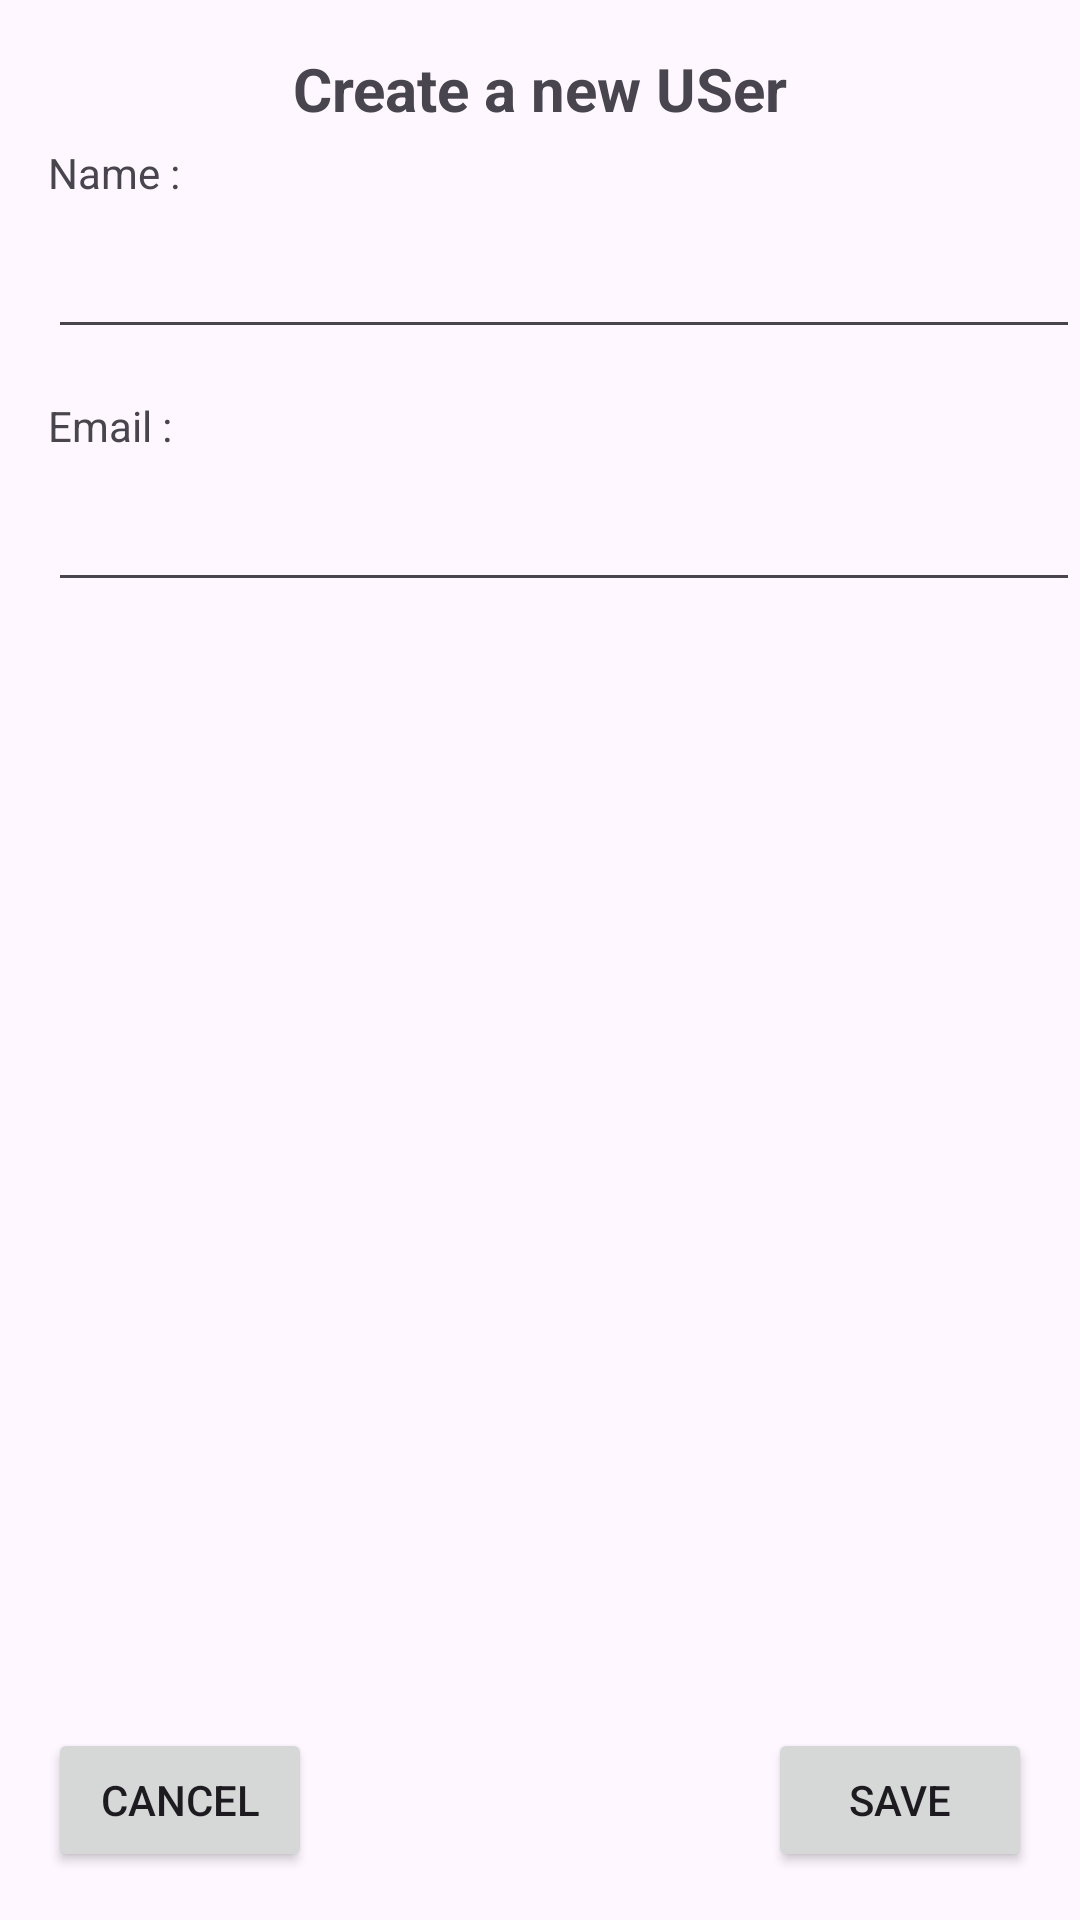

This screen was rendered from an Android layout file. Write that file and the resources it references.
<!-- AndroidManifest.xml: application theme Theme.Lab_5_1 -->
<!-- res/layout/activity_add_user.xml -->
<?xml version="1.0" encoding="utf-8"?>
<androidx.constraintlayout.widget.ConstraintLayout xmlns:android="http://schemas.android.com/apk/res/android"
    xmlns:app="http://schemas.android.com/apk/res-auto"
    xmlns:tools="http://schemas.android.com/tools"
    android:layout_width="match_parent"
    android:layout_height="match_parent"
    tools:context=".add_user">

    <TextView
        android:id="@+id/textView"
        android:layout_width="wrap_content"
        android:layout_height="wrap_content"
        android:layout_marginTop="16dp"
        android:text="@string/userCreationTitle"
        android:textSize="20sp"
        android:textStyle="bold"
        app:layout_constraintEnd_toEndOf="parent"
        app:layout_constraintStart_toStartOf="parent"
        app:layout_constraintTop_toTopOf="parent" />

    <EditText
        android:id="@+id/emailInput"
        android:layout_width="match_parent"
        android:layout_height="wrap_content"
        android:layout_marginStart="16dp"
        android:layout_marginTop="8dp"
        android:ems="10"
        android:inputType="text"
        app:layout_constraintStart_toStartOf="parent"
        app:layout_constraintTop_toBottomOf="@+id/textViewEmail" />

    <EditText
        android:id="@+id/nameInput"
        android:layout_width="match_parent"
        android:layout_height="wrap_content"
        android:layout_marginStart="16dp"
        android:layout_marginTop="8dp"
        android:ems="10"
        android:inputType="text"
        app:layout_constraintStart_toStartOf="parent"
        app:layout_constraintTop_toBottomOf="@+id/textViewName" />

    <TextView
        android:id="@+id/textViewName"
        android:layout_width="wrap_content"
        android:layout_height="wrap_content"
        android:layout_marginStart="16dp"
        android:layout_marginTop="48dp"
        android:text="@string/nameTextview"
        app:layout_constraintStart_toStartOf="parent"
        app:layout_constraintTop_toTopOf="parent" />

    <TextView
        android:id="@+id/textViewEmail"
        android:layout_width="wrap_content"
        android:layout_height="wrap_content"
        android:layout_marginStart="16dp"
        android:layout_marginTop="16dp"
        android:text="@string/emailTextview"
        app:layout_constraintStart_toStartOf="parent"
        app:layout_constraintTop_toBottomOf="@+id/nameInput" />

    <Button
        android:id="@+id/saveBtn"
        android:layout_width="wrap_content"
        android:layout_height="wrap_content"
        android:layout_marginEnd="16dp"
        android:layout_marginBottom="16dp"
        android:text="@string/saveBtn"
        app:layout_constraintBottom_toBottomOf="parent"
        app:layout_constraintEnd_toEndOf="parent" />

    <Button
        android:id="@+id/cancelBtn"
        android:layout_width="wrap_content"
        android:layout_height="wrap_content"
        android:layout_marginStart="16dp"
        android:layout_marginBottom="16dp"
        android:text="@string/cancelBtn"
        app:layout_constraintBottom_toBottomOf="parent"
        app:layout_constraintStart_toStartOf="parent" />
</androidx.constraintlayout.widget.ConstraintLayout>
<!-- resources referenced by this layout -->
<resources>
  <string name="cancelBtn">Cancel</string>
  <string name="emailTextview">Email : </string>
  <string name="nameTextview">Name : </string>
  <string name="saveBtn">Save</string>
  <string name="userCreationTitle">Create a new USer</string>
  <style name="Theme.Lab_5_1" parent="Base.Theme.Lab_5_1" />
  <style name="Base.Theme.Lab_5_1" parent="Theme.Material3.DayNight.NoActionBar">
          
          
      </style>
</resources>
